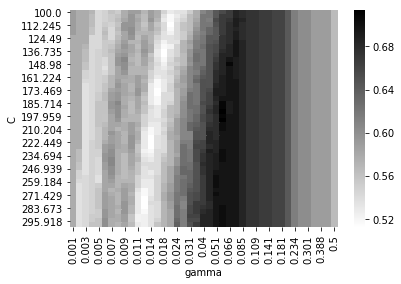

The data file committed next to this chart (first rows):
Index, C, Score, gamma
0, 100.0, 0.5897, 0.001
1, 100.0, 0.5897, 0.001135
2, 100.0, 0.5775, 0.001289
3, 100.0, 0.5775, 0.001463
4, 100.0, 0.5775, 0.001661
5, 100.0, 0.5775, 0.001885
6, 100.0, 0.5775, 0.00214
7, 100.0, 0.5775, 0.00243
8, 100.0, 0.5775, 0.002758
9, 100.0, 0.5775, 0.003131
10, 100.0, 0.5715, 0.003555
11, 100.0, 0.5654, 0.004035
12, 100.0, 0.5415, 0.004581
13, 100.0, 0.5415, 0.005201
14, 100.0, 0.5476, 0.005904
15, 100.0, 0.5595, 0.006702
16, 100.0, 0.5535, 0.007608
17, 100.0, 0.5774, 0.008637
18, 100.0, 0.5893, 0.009805
19, 100.0, 0.5889, 0.01113
20, 100.0, 0.5709, 0.01264
21, 100.0, 0.5891, 0.01435
22, 100.0, 0.5775, 0.01628
23, 100.0, 0.5472, 0.01849
24, 100.0, 0.5292, 0.02099
25, 100.0, 0.5353, 0.02382
26, 100.0, 0.5355, 0.02705
27, 100.0, 0.5535, 0.0307
28, 100.0, 0.5774, 0.03486
29, 100.0, 0.6077, 0.03957
30, 100.0, 0.62, 0.04492
31, 100.0, 0.6437, 0.05099
32, 100.0, 0.6553, 0.05789
33, 100.0, 0.6672, 0.06572
34, 100.0, 0.6848, 0.0746
35, 100.0, 0.6788, 0.08469
36, 100.0, 0.6729, 0.09614
37, 100.0, 0.6731, 0.1091
38, 100.0, 0.6672, 0.1239
39, 100.0, 0.6674, 0.1407
40, 100.0, 0.6615, 0.1597
41, 100.0, 0.6613, 0.1813
42, 100.0, 0.6435, 0.2058
43, 100.0, 0.6137, 0.2336
44, 100.0, 0.602, 0.2652
45, 100.0, 0.602, 0.3011
46, 100.0, 0.59, 0.3418
47, 100.0, 0.59, 0.388
48, 100.0, 0.59, 0.4404
49, 100.0, 0.566, 0.5
50, 104.1, 0.5897, 0.001
51, 104.1, 0.5897, 0.001135
52, 104.1, 0.5775, 0.001289
53, 104.1, 0.5775, 0.001463
54, 104.1, 0.5775, 0.001661
55, 104.1, 0.5775, 0.001885
56, 104.1, 0.5775, 0.00214
57, 104.1, 0.5775, 0.00243
58, 104.1, 0.5775, 0.002758
59, 104.1, 0.5775, 0.003131
... 2,440 more rows
